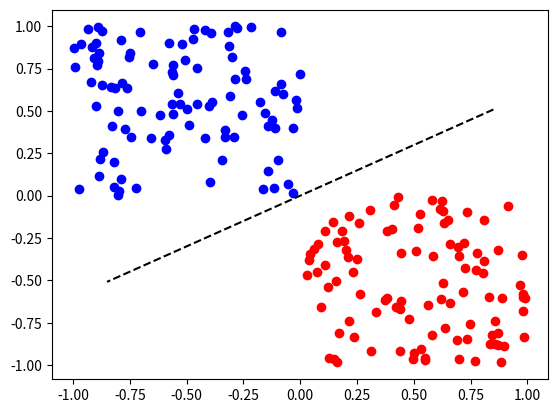

Write the Python code that produced this figure.
import random

from matplotlib.pyplot import plot, show
from scipy.linalg import norm

GENERATE_TEST_SET_AMOUNT = 100
GENERATED_TRAINING_DATA_AMOUNT = 10
LEARNING_RATE = 0.5
ITERATION_MAX = 100


def generate_data(n):
    inputs = []
    for i in range(n):
        bias = -1  # x1.w1 + x2.w2 - 1.w0 = 0
        inputs.append([random.uniform(-1, 0),
                       random.uniform(0, 1),
                       bias,
                       1])

        inputs.append([random.uniform(0, 1),
                       random.uniform(-1, 0),
                       bias,
                       0])
    return inputs


class Perceptron:
    def __init__(self):
        self.weights = []
        self.graph_data_arr = []
        self.error_count = 0
        self.error_arr = []
        for index in range(3):
            self.weights.append(random.random())
        # self.weights = [random.random(), random.random(), random.random()]  # depends on amount of inputs
        self.learning_rate = LEARNING_RATE  # learning speed
        self.train_data = generate_data(GENERATED_TRAINING_DATA_AMOUNT)
        self.train()

    def activation(self, inputs_row):
        # dot product calc
        # inputs_row example = [-0.81239265210117029, 0.85921322532026534, -1, 1]
        dot_product = 0
        iteration = 0
        for w, i in zip(self.weights, inputs_row):
            dot_product += w * i
            iteration += 1

        threshold = 0  # x1.w1 + x2.w2 - 1.TH = 0
        if dot_product >= threshold:
            return 1
        else:
            return 0

    def train(self):
        learned = False
        iteration = 0
        while not learned:
            global_error = 0.0
            for data_row in self.train_data:  # for each sample
                my_response = self.activation(data_row)  # is data fired(1)

                if data_row[-1] != my_response:  # if we have a wrong response
                    iter_error = data_row[-1] - my_response  # desired response - actual response
                    # self.error_arr.append(iter_error)
                    self.update_weights(data_row, iter_error)
                    global_error += abs(iter_error)  # absolute value
                    # self.add_graph_data(data_row[0], data_row[1], my_response)
            iteration += 1
            if global_error == 0 or iteration >= ITERATION_MAX:  # over fitting
                learned = True  # stop
            self.error_count = global_error

    def update_weights(self, training_data_row, iter_error):
        for idx in range(len(self.weights) - 1):
            self.weights[idx] += self.learning_rate * iter_error * training_data_row[idx]  # delta rule
        self.weights[-1] -= self.learning_rate * iter_error  # bias weights change

    def add_graph_data(self, input1, input2, response_param):
        self.graph_data_arr.append([input1, input2, response_param])

    def get_error_percent(self):
        return self.error_count
        # return (self.error_count / ITERATION_MAX) * 100

    def draw_graph(self):
        for row in self.train_data:
            if row[-1] == 1:  # if the response is fired or not
                plot(row[0], row[1], 'ob')
            else:
                plot(row[0], row[1], 'og')

        vector_length = norm(self.weights)
        normalized_vector_arr = []
        for weight in self.weights:
            normalized_vector_arr.append(weight / vector_length)

        orthogonal_up = [normalized_vector_arr[1], -normalized_vector_arr[0]]
        orthogonal_down = [-normalized_vector_arr[1], normalized_vector_arr[0]]
        plot([orthogonal_up[0], orthogonal_down[0]], [orthogonal_up[1], orthogonal_down[1]], '--k')
        show()


# ------------------------ Creating a perceptron object and test:


perceptron = Perceptron()
perceptron.train()
print("example of generated data: ", perceptron.train_data)
# perceptron.draw_graph()

test_set = generate_data(GENERATE_TEST_SET_AMOUNT)  # test set generation

error_count = 0
# Perceptron test
for x in test_set:
    r = perceptron.activation(x)
    if r != x[-1]:  # if the response is not correct
        error_count += 1
    if r == 1:
        plot(x[0], x[1], 'ob')
    else:
        plot(x[0], x[1], 'or')

print("error % =", error_count)

vector_length = norm(perceptron.weights)
normalized_vector_arr = []
for weight in perceptron.weights:
    normalized_vector_arr.append(weight / vector_length)

orthogonal_up = [normalized_vector_arr[1], -normalized_vector_arr[0]]
orthogonal_down = [-normalized_vector_arr[1], normalized_vector_arr[0]]
plot([orthogonal_up[0], orthogonal_down[0]], [orthogonal_up[1], orthogonal_down[1]], '--k')
show()

# http://stackoverflow.com/questions/6554792/whats-the-point-of-the-threshold-in-a-perceptron